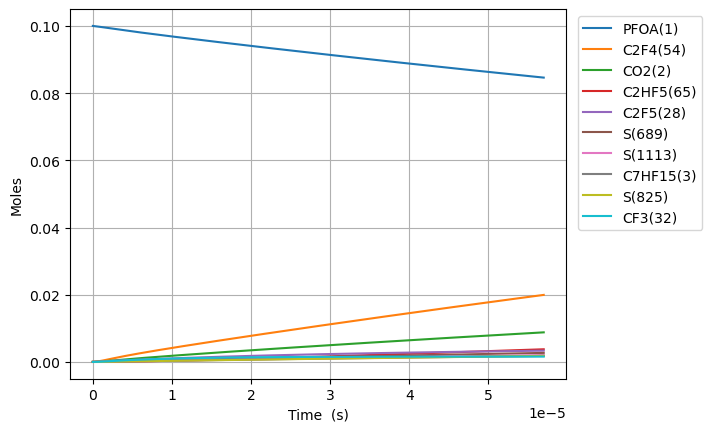

Source data for this figure (header and first rows):
Time (s), Volume (m^3), O2, Ar, He, Ne, N2, PFOA(1), C2F5(28), S(27), C5F11(24), S(23), S(25), C3F7(26), S(21), C4F9(22), C7HF15(3), CO2(2), C6F13(30), S(29), S(52), S(53), S(165), S(164)
0.0, 0.1122, 0.9, 0.0, 0.0, 0.0, 0.0, 0.1, 0.0, 0.0, 0.0, 0.0, 0.0, 0.0, 0.0, 0.0, 0.0, 0.0, 0.0, 0.0, 0.0, 0.0, 0.0, 0.0
2.571668394152369e-18, 0.1122, 0.9, 0.0, 0.0, 0.0, 0.0, 0.1, 1.7704357963283183e-16, 1.770434346036028e-16, 1.2232703124715026e-16, 1.2232703125005887e-16, 1.0595124381918184e-16, 1.0595124391094762e-16, 1.0594835681370564e-16, 1.0594835681395664e-16, 9.447047927585577e-17, 9.447048019242051e-17, 8.553523532517321e-17, 8.553523532731884e-17, 1.4485057817027334e-22, 1.7368412278438848e-25, 7.345237877052851e-26, 1.5918043404262931e-26
7.200671503626634e-18, 0.1122, 0.9, 0.0, 0.0, 0.0, 0.0, 0.1, 4.957220229775926e-16, 4.957211471552155e-16, 3.4251568748481746e-16, 3.4251568750238717e-16, 2.966634823969458e-16, 2.9666348295121245e-16, 2.966553990721733e-16, 2.9665539907368936e-16, 2.645173419723931e-16, 2.64517347504938e-16, 2.3949865890544913e-16, 2.394986589184097e-16, 8.747433145038249e-22, 1.0490512423553208e-24, 4.436523574893934e-25, 9.614497938825928e-26
1.645867772257516e-17, 0.1122, 0.9, 0.0, 0.0, 0.0, 0.0, 0.1, 1.1330789096897864e-15, 1.1330746945514882e-15, 7.828929999313393e-16, 7.828930000159466e-16, 6.780879583654204e-16, 6.780879610339883e-16, 6.780694835642988e-16, 6.780694835715976e-16, 6.046110673654557e-16, 6.046110939666326e-16, 5.474255060458576e-16, 5.474255061082679e-16, 4.2099429586478556e-21, 5.050721405987899e-24, 2.135995020377994e-24, 4.6289666059363615e-25
3.4974690160472216e-17, 0.1122, 0.9, 0.0, 0.0, 0.0, 0.0, 0.1, 2.4077926832050093e-15, 2.407774288363576e-15, 1.6636476247091316e-15, 1.6636476250787801e-15, 1.4409369055541573e-15, 1.440936917208603e-15, 1.4408976524493082e-15, 1.4408976524811863e-15, 1.2847985181515318e-15, 1.2847986340138526e-15, 1.163279200246101e-15, 1.163279200518759e-15, 1.8372150989588334e-20, 2.205775054281981e-23, 9.328450509744522e-24, 2.021591082450698e-24
7.200671503626634e-17, 0.1122, 0.9, 0.0, 0.0, 0.0, 0.0, 0.1, 4.9572202305999576e-15, 4.957143550638171e-15, 3.4251568738037126e-15, 3.4251568753481393e-15, 2.9666347809387872e-15, 2.966634829594709e-15, 2.966553989822356e-15, 2.966553989955451e-15, 2.645173419723489e-15, 2.645173900837868e-15, 2.394986588324293e-15, 2.3949865894633873e-15, 7.658522505287437e-20, 9.208612605773924e-23, 3.894443687712345e-23, 8.439742743924836e-24
1.4607076478785458e-16, 0.1122, 0.9, 0.0, 0.0, 0.0, 0.0, 0.1, 1.005607532685711e-14, 1.0055762999079326e-14, 6.948175370148857e-15, 6.948175376468235e-15, 6.018030455736717e-15, 6.018030654519396e-15, 6.017866662980505e-15, 6.017866663524332e-15, 5.365923222866622e-15, 5.365925167540607e-15, 4.8584013631915e-15, 4.858401367851576e-15, 3.1194067737300595e-19, 3.761966597461225e-22, 1.591006690408023e-22, 3.447908597772111e-23
2.94198864291031e-16, 0.1122, 0.9, 0.0, 0.0, 0.0, 0.0, 0.1, 2.0253785525313258e-14, 2.0252530541795275e-14, 1.399421235546309e-14, 1.3994212381085974e-14, 1.2120821501447631e-14, 1.2120822305017876e-14, 1.2120492002944543e-14, 1.2120492005143499e-14, 1.0807422829149766e-14, 1.0807430526301297e-14, 9.785230907769208e-15, 9.78523092665794e-15, 1.2534182359026964e-18, 1.5206052470770186e-21, 6.431098340790081e-22, 1.3936984120732427e-22
5.90455063297384e-16, 0.1122, 0.9, 0.0, 0.0, 0.0, 0.0, 0.1, 4.0649205946557993e-14, 4.064421899694095e-14, 2.8086286296587334e-14, 2.8086286400235033e-14, 2.432640237733261e-14, 2.4326405608916412e-14, 2.4325742657459867e-14, 2.4325742666307453e-14, 2.1690422041703564e-14, 2.1690451750502106e-14, 1.9638889976297784e-14, 1.9638890052656734e-14, 4.9806512615712255e-18, 6.113956000257583e-21, 2.585912270967548e-21, 5.603988996660028e-22
1.1829674613100897e-15, 0.1122, 0.9, 0.0, 0.0, 0.0, 0.0, 0.1, 8.144004689063542e-14, 8.14205071520199e-14, 5.6270434060819106e-14, 5.627043448122112e-14, 4.873755926697875e-14, 4.873757223063327e-14, 4.873624386481104e-14, 4.873624390033784e-14, 4.345642046676117e-14, 4.345653070377985e-14, 3.934620803084759e-14, 3.934620834020693e-14, 1.951444514738211e-17, 2.451712712511087e-20, 1.0370632003861806e-20, 2.2474413922323804e-21
2.3679922573355012e-15, 0.1122, 0.9, 0.0, 0.0, 0.0, 0.0, 0.1, 1.6302172921546942e-13, 1.629469257181311e-13, 1.1263872911721667e-13, 1.1263873083546739e-13, 9.755985359796441e-14, 9.755990554641166e-14, 9.755724587258626e-14, 9.755724601520847e-14, 8.69884173166765e-14, 8.698880072319861e-14, 7.876084380991784e-14, 7.876084507186389e-14, 7.470193564627442e-17, 9.817702374449487e-20, 4.1536358362968716e-20, 9.00141734980536e-21
4.738041849386324e-15, 0.1122, 0.9, 0.0, 0.0, 0.0, 0.0, 0.1, 3.261850958064891e-13, 3.259101784391345e-13, 2.2537531734175277e-13, 2.2537532445022064e-13, 1.9520436446821812e-13, 1.9520457257653138e-13, 1.9519924825900618e-13, 1.9519924883218936e-13, 1.7405241101570757e-13, 1.7405362028058276e-13, 1.5759011404794079e-13, 1.575901192539668e-13, 2.7450906058426526e-16, 3.9282604772741087e-19, 1.662515783396591e-19, 3.602856092362657e-20
9.47814103348797e-15, 0.1122, 0.9, 0.0, 0.0, 0.0, 0.0, 0.1, 6.525118377968141e-13, 6.515684111413035e-13, 4.5084848623780567e-13, 4.5084851603121287e-13, 3.9049307505392587e-13, 3.904939088366828e-13, 3.9048324650696307e-13, 3.9048324881510944e-13, 3.4818039841057136e-13, 3.4818376634698846e-13, 3.152486492435169e-13, 3.152486709937301e-13, 9.417815903546983e-16, 1.5709240105376988e-18, 6.652060452950355e-19, 1.4415663701985497e-19
1.4218240217589616e-14, 0.1122, 0.9, 0.0, 0.0, 0.0, 0.0, 0.1, 9.788385892939097e-13, 9.770257593030997e-13, 6.763216475808472e-13, 6.763217124446079e-13, 5.857814744969041e-13, 5.857832477167067e-13, 5.857672382239325e-13, 5.85767243146988e-13, 5.223083858022368e-13, 5.223141430329507e-13, 4.729071791586234e-13, 4.729072264472025e-13, 1.8093201753588973e-15, 3.337426754585496e-18, 1.4136734977069415e-18, 3.063555245411159e-19
1.8958339401691262e-14, 0.1122, 0.9, 0.0, 0.0, 0.0, 0.0, 0.1, 1.305165350765597e-12, 1.3023326440026672e-12, 9.017948013708814e-13, 9.017949140087794e-13, 7.810695628092227e-13, 7.810725895078001e-13, 7.810512234054988e-13, 7.810512318278252e-13, 6.964363731907038e-13, 6.964446253980057e-13, 6.305657037932606e-13, 6.305657858428937e-13, 2.8267007340482857e-15, 5.692030335452965e-18, 2.4116428945163333e-18, 5.226222461264084e-19
2.843853776989456e-14, 0.1122, 0.9, 0.0, 0.0, 0.0, 0.0, 0.1, 1.9578188980062233e-12, 1.952702558322027e-12, 1.3527410912245081e-12, 1.3527413298213314e-12, 1.171645009266689e-12, 1.1716512804978974e-12, 1.1716191784214304e-12, 1.1716191959268522e-12, 1.0446923479601314e-12, 1.0447056882007866e-12, 9.45882740669597e-13, 9.458829143245596e-13, 5.103851857497466e-15, 1.1780784633385563e-17, 4.993113228096842e-18, 1.0820403503112697e-18
3.791873613809785e-14, 0.1122, 0.9, 0.0, 0.0, 0.0, 0.0, 0.1, 2.6104724839479472e-12, 2.602777865550267e-12, 1.8036873533030425e-12, 1.8036877659263011e-12, 1.562219311686009e-12, 1.5622299835196983e-12, 1.5621871093836019e-12, 1.5621871392449856e-12, 1.3929483227177977e-12, 1.392966832945881e-12, 1.2611997581277652e-12, 1.2612000583038492e-12, 7.67330933209707e-15, 2.0030531303775488e-17, 8.491999485761287e-18, 1.840260433155889e-18
5.687913287450444e-14, 0.1122, 0.9, 0.0, 0.0, 0.0, 0.0, 0.1, 3.915779786362121e-12, 3.902536550698473e-12, 2.7055797862564343e-12, 2.7055807070143368e-12, 2.343364160402775e-12, 2.3433874315273653e-12, 2.343322892291391e-12, 2.343322957644067e-12, 2.0894602721945095e-12, 2.0894891692798895e-12, 1.8918337292816336e-12, 1.891834398895182e-12, 1.3196565476244501e-14, 4.3621511393744354e-17, 1.850178828167762e-17, 4.009373594279241e-18
7.394348993727036e-14, 0.1122, 0.9, 0.0, 0.0, 0.0, 0.0, 0.1, 5.0905565064274915e-12, 5.072062646405478e-12, 3.517282873135529e-12, 3.5172844321126355e-12, 3.0463902917938458e-12, 3.0464291826533116e-12, 3.0463450078639538e-12, 3.0463451173056086e-12, 2.7163210266800273e-12, 2.716359311895016e-12, 2.4594042314651163e-12, 2.4594053651532497e-12, 1.8415655670324888e-14, 7.284286925572996e-17, 3.090453970012878e-17, 6.696989145187075e-18
9.10078470000363e-14, 0.1122, 0.9, 0.0, 0.0, 0.0, 0.0, 0.1, 6.265333367752768e-12, 6.241518863164974e-12, 4.328985862307551e-12, 4.32898823188808e-12, 3.749412400190353e-12, 3.749470979877646e-12, 3.749367038798598e-12, 3.749367203864221e-12, 3.3431817811241715e-12, 3.343229483314005e-12, 3.0269746653394653e-12, 3.02697638853835e-12, 2.3696477176494305e-14, 1.096568715592956e-16, 4.653320260096807e-17, 1.0083579931021392e-17
1.2513656112556817e-13, 0.1122, 0.9, 0.0, 0.0, 0.0, 0.0, 0.1, 8.614887798147404e-12, 8.580393568685896e-12, 5.952391351447679e-12, 5.952396205587169e-12, 5.155436480978162e-12, 5.15555480568703e-12, 5.155410677190032e-12, 5.155411010966574e-12, 4.596903289805303e-12, 4.596969991153565e-12, 4.162115191075096e-12, 4.162118721610822e-12, 3.4255053246068705e-14, 2.212806344485571e-16, 9.39362170345249e-17, 2.0354818155143098e-17
1.9339398937663189e-13, 0.1122, 0.9, 0.0, 0.0, 0.0, 0.0, 0.1, 1.3313998924138549e-11, 1.3258059136076578e-11, 9.199200763538805e-12, 9.199213350351823e-12, 7.967420218511782e-12, 7.967723197619586e-12, 7.967496600249647e-12, 7.967497453372405e-12, 7.104346306504353e-12, 7.104451552792207e-12, 6.432395147589565e-12, 6.432404304036665e-12, 5.5325555175736117e-14, 5.660582882692538e-16, 2.4039479781013576e-16, 5.2086108070086416e-17
2.616514176276956e-13, 0.1122, 0.9, 0.0, 0.0, 0.0, 0.0, 0.1, 1.8013112315219326e-11, 1.7935602775000433e-11, 1.244600860944155e-11, 1.2446031692381497e-11, 1.0779339567960714e-11, 1.077989232976017e-11, 1.0779581171353942e-11, 1.0779582723979772e-11, 9.61178932254019e-12, 9.611933659768494e-12, 8.702674009147771e-12, 8.702690802682158e-12, 7.63875924073144e-14, 1.032268127725967e-15, 4.384730363352931e-16, 9.499734591011977e-17
3.9816627412982304e-13, 0.1122, 0.9, 0.0, 0.0, 0.0, 0.0, 0.1, 2.741134815767327e-11, 2.729017455066761e-11, 1.8939618036499578e-11, 1.8939673165179997e-11, 1.640292100180712e-11, 1.6404233554804632e-11, 1.640374491971713e-11, 1.6403748578003996e-11, 1.4626675351959013e-11, 1.4626900054931193e-11, 1.324322735244335e-11, 1.3243267464814225e-11, 1.185063840148778e-13, 2.449632786126449e-15, 1.0408453245792421e-15, 2.254688003037112e-16
5.194343223444049e-13, 0.1122, 0.9, 0.0, 0.0, 0.0, 0.0, 0.1, 3.575993906618966e-11, 3.5599564036011275e-11, 2.4707976798038544e-11, 2.4708069085004768e-11, 2.1398224605879507e-11, 2.1400416520956175e-11, 2.1399763670821693e-11, 2.1399769745746143e-11, 1.90814684499684e-11, 1.9081766260211354e-11, 1.7276660677597505e-11, 1.7276727830256508e-11, 1.5591901821037226e-13, 4.089491581844609e-15, 1.7379165121878492e-15, 3.7642912342488936e-16
6.407023705589868e-13, 0.1122, 0.9, 0.0, 0.0, 0.0, 0.0, 0.1, 4.41085375735353e-11, 4.390851996475782e-11, 3.0476330305358986e-11, 3.0476469020674725e-11, 2.6393312898406128e-11, 2.6396601970276173e-11, 2.6395777920029364e-11, 2.6395786982358543e-11, 2.353626154575285e-11, 2.35366342948711e-11, 2.1310090329413524e-11, 2.1310191269382358e-11, 1.9332967493796323e-13, 6.134828788653291e-15, 2.6075231983186314e-15, 5.647240766923077e-16
7.619704187735687e-13, 0.1122, 0.9, 0.0, 0.0, 0.0, 0.0, 0.1, 5.24571432037754e-11, 5.22170700025037e-11, 3.6244678887547066e-11, 3.624487272047443e-11, 3.138819955963158e-11, 3.139278974723358e-11, 3.139178795854528e-11, 3.139180053405787e-11, 2.799105463945171e-11, 2.7991504044336216e-11, 2.5343516537962696e-11, 2.534365758967768e-11, 2.3073849952013293e-13, 8.559717280137094e-15, 3.6386808701268094e-15, 7.879673272203847e-16
1e-12, 0.1122, 0.9, 0.0, 0.0, 0.0, 0.0, 0.1, 6.884412258652417e-11, 6.85245178542276e-11, 4.756700410970123e-11, 4.756732528137503e-11, 4.119191099996229e-11, 4.1199504079186e-11, 4.119813903278525e-11, 4.11981596375118e-11, 3.673509356477329e-11, 3.673569721681395e-11, 3.3260472777537237e-11, 3.3260706502043777e-11, 3.0416195567660107e-13, 1.4154487934756506e-14, 6.018261580097862e-15, 1.3030551804402968e-15
1.0045065152027324e-12, 0.1122, 0.9, 0.0, 0.0, 0.0, 0.0, 0.1, 6.915437066196929e-11, 6.883324857676122e-11, 4.7781364851999806e-11, 4.7781688679285586e-11, 4.1377514924160136e-11, 4.13851705942677e-11, 4.13837984866076e-11, 4.1383819257832854e-11, 3.690064082210673e-11, 3.690124744280789e-11, 3.341036112495165e-11, 3.341059678214623e-11, 3.055520000882284e-13, 1.4271084090636952e-14, 6.0678575790006036e-15, 1.3137898764440054e-15
1.2470426116318962e-12, 0.1122, 0.9, 0.0, 0.0, 0.0, 0.0, 0.1, 8.585162448239294e-11, 8.54479293957001e-11, 5.931803258826764e-11, 5.93185185677207e-11, 5.136608568925235e-11, 5.1377560055987023e-11, 5.137579350796684e-11, 5.137582434353563e-11, 4.581022699704286e-11, 4.581099718790964e-11, 4.147719296822118e-11, 4.147754663797407e-11, 3.803587562324481e-13, 2.1382696242482842e-14, 9.093434412431956e-15, 1.9685519008703783e-15
1.48957870806106e-12, 0.1122, 0.9, 0.0, 0.0, 0.0, 0.0, 0.1, 1.0254890643189809e-10, 1.0206101575704852e-10, 7.08546808746634e-11, 7.085536331803387e-11, 6.135386330399125e-11, 6.136995870974054e-11, 6.136777204596659e-11, 6.136781487711134e-11, 5.471981316374277e-11, 5.472075370503867e-11, 4.9544011213663285e-11, 4.954450787183395e-11, 4.551583325303477e-13, 2.998471329504745e-14, 1.2754144668644929e-14, 2.7605619907708966e-15
1.9746509009193874e-12, 0.1122, 0.9, 0.0, 0.0, 0.0, 0.0, 0.1, 1.3594355629369534e-10, 1.3528233916891378e-10, 9.392791800845366e-11, 9.39290982282157e-11, 8.132700326000775e-11, 8.135478410804565e-11, 8.135167913710064e-11, 8.13517514727826e-11, 7.25389854719725e-11, 7.254028743489808e-11, 6.567760614945249e-11, 6.567846511089722e-11, 6.047356479173807e-13, 5.172002607970127e-14, 2.2008667518817443e-14, 4.761897917116411e-15
2.459723093777715e-12, 0.1122, 0.9, 0.0, 0.0, 0.0, 0.0, 0.1, 1.6933832044647616e-10, 1.6849723757925477e-10, 1.1700107611572436e-10, 1.170028935040756e-10, 1.0129694025030386e-10, 1.0133964685404222e-10, 1.013355201327716e-10, 1.01335628941815e-10, 9.035815774673752e-11, 9.035984868059582e-11, 8.18111458360878e-11, 8.1812468579814e-11, 7.54284030701055e-13, 7.945745898552958e-14, 3.382578896495787e-14, 7.316047777727854e-15
3.42986747949437e-12, 0.1122, 0.9, 0.0, 0.0, 0.0, 0.0, 0.1, 2.3612819188911993e-10, 2.349079208146313e-10, 1.631471550682629e-10, 1.6315066522790733e-10, 1.4122726298299158e-10, 1.413094844741927e-10, 1.4130300643303578e-10, 1.413032063631854e-10, 1.2599650219579563e-10, 1.2599905378472864e-10, 1.1407805933434592e-10, 1.1408061431368706e-10, 1.0532947253726519e-12, 1.5277593644150072e-13, 6.509421063810094e-14, 1.4068102067089251e-14
4.400011865211025e-12, 0.1122, 0.9, 0.0, 0.0, 0.0, 0.0, 0.1, 3.029185208460661e-10, 3.012932997532042e-10, 2.092929176729098e-10, 2.09298678447465e-10, 1.811449174723235e-10, 1.81279471596692e-10, 1.8127023448205085e-10, 1.812705470964265e-10, 1.616348465108911e-10, 1.6163836904045015e-10, 1.463447516669311e-10, 1.463489451078561e-10, 1.3521914716020329e-12, 2.4970505904746473e-13, 1.0648043691547456e-13, 2.2995478845425914e-14
5.37015625092768e-12, 0.1122, 0.9, 0.0, 0.0, 0.0, 0.0, 0.1, 3.697093073442528e-10, 3.6765363101394844e-10, 2.5543836391132087e-10, 2.554469330821376e-10, 2.2104999854785042e-10, 2.2124960822851226e-10, 2.2123720795218298e-10, 2.2123765112740318e-10, 1.9727319069201535e-10, 1.9727779445672482e-10, 1.7861122282101841e-10, 1.786174609727122e-10, 1.6509754249898413e-12, 3.69987593038896e-13, 1.5789756546015846e-13, 3.407491912521584e-14
6.340300636644335e-12, 0.1122, 0.9, 0.0, 0.0, 0.0, 0.0, 0.1, 4.3650055139085225e-10, 4.3398917665650116e-10, 3.0158349377882697e-10, 3.01595429038978e-10, 2.6094260339721773e-10, 2.612198943701163e-10, 2.612039303912679e-10, 2.612045184522004e-10, 2.3291153473916544e-10, 2.3291733003785505e-10, 2.1087747279334333e-10, 2.1088616191065568e-10, 1.949647765636769e-12, 5.133609288461856e-13, 2.1925658578648823e-13, 4.728266990658613e-14
8.280589408077645e-12, 0.1122, 0.9, 0.0, 0.0, 0.0, 0.0, 0.1, 5.700844121250616e-10, 5.665868666110302e-10, 3.938728044051203e-10, 3.938931445631115e-10, 3.4069074013470277e-10, 3.411609151743381e-10, 3.4113663406393205e-10, 3.411375429846867e-10, 3.0418822243154166e-10, 3.0419673170334707e-10, 2.7540930919549904e-10, 2.7542411900233836e-10, 2.5466619116008747e-12, 8.68422594611725e-13, 3.7147453782429905e-13, 7.99964681131481e-14
1e-11, 0.1122, 0.9, 0.0, 0.0, 0.0, 0.0, 0.1, 6.88462911324327e-10, 6.840095204403762e-10, 4.75655046579774e-10, 4.756846982253333e-10, 4.113197306930426e-10, 4.1200212686867134e-10, 4.1196916617244666e-10, 4.119703776316811e-10, 3.6735092929805276e-10, 3.6736221232988694e-10, 3.3259424478312537e-10, 3.326158365641765e-10, 3.075351198788539e-12, 1.257802969658117e-12, 5.387638447251857e-13, 1.1587901444939424e-13
1.0220878179510955e-11, 0.1122, 0.9, 0.0, 0.0, 0.0, 0.0, 0.1, 7.036701030404622e-10, 6.990884210843874e-10, 4.861608495598025e-10, 4.861918242541316e-10, 4.203900925199587e-10, 4.211025339916198e-10, 4.2106837007115144e-10, 4.2106962069650716e-10, 3.754649095880159e-10, 3.754765740560382e-10, 3.399402608789983e-10, 3.399628163758631e-10, 3.143243147614413e-12, 1.3128345356642024e-12, 5.624337838120878e-13, 1.209508379594718e-13
1.2161166950944265e-11, 0.1122, 0.9, 0.0, 0.0, 0.0, 0.0, 0.1, 8.372576241204088e-10, 8.314959555547117e-10, 5.784476292568254e-10, 5.78491467313271e-10, 5.000414525627816e-10, 5.010447508006845e-10, 5.009991610818185e-10, 5.010007515945498e-10, 4.467415962085863e-10, 4.467568571145416e-10, 4.0447032785359346e-10, 4.0450225402083515e-10, 3.739401000048043e-12, 1.8444771314245008e-12, 7.914087383175381e-13, 1.6995384356798944e-13
1.6041744493810885e-11, 0.1122, 0.9, 0.0, 0.0, 0.0, 0.0, 0.1, 1.1044381566683068e-09, 1.0960367927541202e-09, 7.630173923604374e-10, 7.630936405116398e-10, 6.592031563754585e-10, 6.609309782980264e-10, 6.608579715490423e-10, 6.60860172997247e-10, 5.892949678420212e-10, 5.89318745415093e-10, 5.335278077337716e-10, 5.335833500700235e-10, 4.93048180624497e-12, 3.161610914396444e-12, 1.3606915350583583e-12, 2.9139463975991876e-13
1.9364675797286883e-11, 0.1122, 0.9, 0.0, 0.0, 0.0, 0.0, 0.1, 1.3332301658028112e-09, 1.322281659577313e-09, 9.210601130150236e-10, 9.211711924061758e-10, 7.953472449579778e-10, 7.978431571933368e-10, 7.977419120830888e-10, 7.977444871189122e-10, 7.113631520679178e-10, 7.113956253528979e-10, 6.440366743086549e-10, 6.441176048473202e-10, 5.9491368887718945e-12, 4.5488095459295226e-12, 1.962796849105435e-12, 4.193416595296582e-13
2.268760710076288e-11, 0.1122, 0.9, 0.0, 0.0, 0.0, 0.0, 0.1, 1.5620275424694917e-09, 1.5482770269963955e-09, 1.07909912235033e-09, 1.0792515596491684e-09, 9.31360549272774e-10, 9.347570896757051e-10, 9.346232732520884e-10, 9.346260243888695e-10, 8.334313347220204e-10, 8.33473798117758e-10, 7.545429462196812e-10, 7.546540306624696e-10, 6.9666684463603445e-12, 6.1655437888205104e-12, 2.6672527202251483e-12, 5.685084392673763e-13
2.6010538404238877e-11, 0.1122, 0.9, 0.0, 0.0, 0.0, 0.0, 0.1, 1.7908302865592582e-09, 1.774031746732062e-09, 1.2371344204535862e-09, 1.2373347387263509e-09, 1.0672464795122644e-09, 1.07167277563301e-09, 1.0715020981734507e-09, 1.0715047848552363e-09, 9.55499515804329e-10, 9.555532638033261e-10, 8.650466235278216e-10, 8.651926274586159e-10, 7.983116339867825e-12, 8.002944929548625e-12, 3.4709288106918245e-12, 7.380890780029823e-13
2.9333469707714875e-11, 0.1122, 0.9, 0.0, 0.0, 0.0, 0.0, 0.1, 2.0196383979629236e-09, 1.999554319372371e-09, 1.395166007412091e-09, 1.3954207262168658e-09, 1.2030083374168146e-09, 1.2085902149530836e-09, 1.2083784192066473e-09, 1.2083807685661786e-09, 1.0775676953148433e-09, 1.0776340225055727e-09, 9.755477062940947e-10, 9.757333951796316e-10, 8.998518848939612e-12, 1.0052496134842478e-11, 4.370792643476108e-12, 9.273088852623668e-13
3.265640101119087e-11, 0.1122, 0.9, 0.0, 0.0, 0.0, 0.0, 0.1, 2.248451876571382e-09, 2.2248529206339678e-09, 1.5531938833130984e-09, 1.5535095187866066e-09, 1.3386493238447181e-09, 1.3455094075237346e-09, 1.3452522607323107e-09, 1.3452539755698153e-09, 1.1996358732535644e-09, 1.1997160743225865e-09, 1.0860461945794859e-09, 1.0862763337699655e-09, 1.0012912790267749e-11, 1.2306006134542835e-11, 5.363902813900939e-12, 1.1354220726826483e-12
3.9302263618142866e-11, 0.1122, 0.9, 0.0, 0.0, 0.0, 0.0, 0.1, 2.7060949349666823e-09, 2.6748094735668364e-09, 1.8692385022913453e-09, 1.8696955062186997e-09, 1.6095810322082858e-09, 1.6193530519681054e-09, 1.6189925775825927e-09, 1.6189920596474216e-09, 1.4437722244156237e-09, 1.4438840577015784e-09, 1.3070353879513586e-09, 1.3073687233381904e-09, 1.203881575944934e-11, 1.739357881598618e-11, 7.618506488570098e-12, 1.6054736508777367e-12
4.594812622509486e-11, 0.1122, 0.9, 0.0, 0.0, 0.0, 0.0, 0.1, 3.163759460873692e-09, 3.1239607877802245e-09, 2.1852682780854537e-09, 2.1858926759916223e-09, 1.8800653084476828e-09, 1.8932037080688495e-09, 1.8927231420893015e-09, 1.8927190374722737e-09, 1.687908569290508e-09, 1.6880572147595115e-09, 1.5280142041306687e-09, 1.528469795725956e-09, 1.4061092656140401e-11, 2.320616910792911e-11, 1.0212929146728312e-11, 2.1428146120074015e-12
5.2593988832046856e-11, 0.1122, 0.9, 0.0, 0.0, 0.0, 0.0, 0.1, 3.6214454534212347e-09, 3.5723614917468496e-09, 2.50128321139238e-09, 2.5021010043906385e-09, 2.1501243316534477e-09, 2.1670613749287543e-09, 2.1664439936094113e-09, 2.1664349094284406e-09, 1.9320449078782164e-09, 1.932235546340537e-09, 1.7489826436045045e-09, 1.7495795504990942e-09, 1.6079989481973833e-11, 2.968904703307555e-11, 1.3126740441576755e-11, 2.742440530971379e-12
5.923985143899884e-11, 0.1122, 0.9, 0.0, 0.0, 0.0, 0.0, 0.1, 4.079152911737966e-09, 4.020062134033045e-09, 2.8172833029092002e-09, 2.818320468858715e-09, 2.4197789415398814e-09, 2.4409260516506982e-09, 2.440155152529385e-09, 2.4401396759000917e-09, 2.176181240178749e-09, 2.1764190533078236e-09, 1.9699407068600158e-09, 1.97069798722381e-09, 1.809573386604403e-11, 3.679157119711907e-11, 1.634072491956455e-11, 3.3997127187433995e-12
6.588571404595084e-11, 0.1122, 0.9, 0.0, 0.0, 0.0, 0.0, 0.1, 4.5368818349524125e-09, 4.467109695039003e-09, 3.1332685533330836e-09, 3.1345510478716717e-09, 2.68904878341091e-09, 2.7147977373376564e-09, 2.7138566308777545e-09, 2.7138333372714855e-09, 2.4203175661921054e-09, 2.420607736540587e-09, 2.1908883943843974e-09, 2.191825105465975e-09, 2.0108537369366065e-11, 4.4466675959765725e-11, 1.983675227319288e-11, 4.110313205665092e-12
7.253157665290283e-11, 0.1122, 0.9, 0.0, 0.0, 0.0, 0.0, 0.1, 4.994632222193225e-09, 4.9135477271372605e-09, 3.4492389633611383e-09, 3.4507927209052896e-09, 2.9579523456660344e-09, 2.9886764310926622e-09, 2.9875484257629012e-09, 2.9875158939268192e-09, 2.6644538859182847e-09, 2.664801596934238e-09, 2.4118257066647764e-09, 2.4129609047917706e-09, 2.2118596115937923e-11, 5.267073099933909e-11, 2.3597743977898262e-11, 4.8702324656219514e-12
7.917743925985483e-11, 0.1122, 0.9, 0.0, 0.0, 0.0, 0.0, 0.1, 5.452404072589283e-09, 5.359416362093432e-09, 3.765194533690351e-09, 3.767045468438514e-09, 3.2265069557940157e-09, 3.2625621320187795e-09, 3.261230517823096e-09, 3.2611873462501673e-09, 2.9085901993572884e-09, 2.9090006354006278e-09, 2.6327526441881724e-09, 2.6341053847678387e-09, 2.412609082617124e-11, 6.136353387697305e-11, 2.7607677427074816e-11, 5.675768956886287e-12
8.710845243219887e-11, 0.1122, 0.9, 0.0, 0.0, 0.0, 0.0, 0.1, 5.998726117646173e-09, 5.890811460660255e-09, 4.142228919047158e-09, 4.144468386645646e-09, 3.5465594573931708e-09, 3.5894199335159937e-09, 3.5878234401768807e-09, 3.587765766751176e-09, 3.199936617055106e-09, 3.2004286940225368e-09, 2.896387979689956e-09, 2.8980252679137913e-09, 2.6518662474409064e-11, 7.232552255758191e-11, 3.269795828213767e-11, 6.6920330894185455e-12
9.50394656045429e-11, 0.1122, 0.9, 0.0, 0.0, 0.0, 0.0, 0.1, 6.545078726656386e-09, 6.421505880548899e-09, 4.519242172678133e-09, 4.521907020150935e-09, 3.8661638458679315e-09, 3.916287711448964e-09, 3.914402481651905e-09, 3.9143283742579755e-09, 3.4912830257990628e-09, 3.4918641298927572e-09, 3.160008541540585e-09, 3.161957512218548e-09, 2.8908078927552562e-11, 8.387314492544672e-11, 3.809753199170647e-11, 7.763068017775623e-12
9.999999999999999e-11, 0.1122, 0.9, 0.0, 0.0, 0.0, 0.0, 0.1, 6.886816164966485e-09, 6.7531016269285905e-09, 4.755038278618485e-09, 4.757987901583748e-09, 4.065846653512404e-09, 4.120735621867175e-09, 4.118657659051597e-09, 4.118572304084147e-09, 3.673508652470412e-09, 3.674149194853823e-09, 3.32488524490959e-09, 3.327042953363248e-09, 3.040106659471543e-11, 9.136978437233362e-11, 4.162203267838849e-11, 8.458611521619091e-12
1.0297047877688694e-10, 0.1122, 0.9, 0.0, 0.0, 0.0, 0.0, 0.1, 7.0914618981393495e-09, 6.9515521889880484e-09, 4.89623429576799e-09, 4.899361340557832e-09, 4.185344045934254e-09, 4.2431654642936315e-09, 4.240967613199682e-09, 4.240875169423406e-09, 3.782629425589157e-09, 3.783306944629191e-09, 3.42361433056774e-09, 3.425902116940908e-09, 3.129457690507952e-11, 9.595374689624093e-11, 4.3784207954360234e-11, 8.883998465608886e-12
1.1090149194923098e-10, 0.1122, 0.9, 0.0, 0.0, 0.0, 0.0, 0.1, 7.637875630614554e-09, 7.480998316899236e-09, 5.273205289501447e-09, 5.2768313209459e-09, 4.504122277871316e-09, 4.570053190526053e-09, 4.567518806603196e-09, 4.567406152900286e-09, 4.0739758164253895e-09, 4.074757139869989e-09, 3.6872053475990552e-09, 3.6898590813382942e-09, 3.36783722483614e-11, 1.0851932055149974e-10, 4.9737355585856226e-11, 1.0050371046384374e-11
1.18832505121575e-10, 0.1122, 0.9, 0.0, 0.0, 0.0, 0.0, 0.1, 8.184319922601577e-09, 8.009887929220219e-09, 5.650155155063214e-09, 5.6543169357757375e-09, 4.822519167788046e-09, 4.8969508886224e-09, 4.894056033295405e-09, 4.893921325341411e-09, 4.365322198307758e-09, 4.366214717272029e-09, 3.950781593462107e-09, 3.9538284046669465e-09, 3.605966158829271e-11, 1.215261330275016e-10, 5.59378052035097e-11, 1.125812134436589e-11
... 510 more rows
